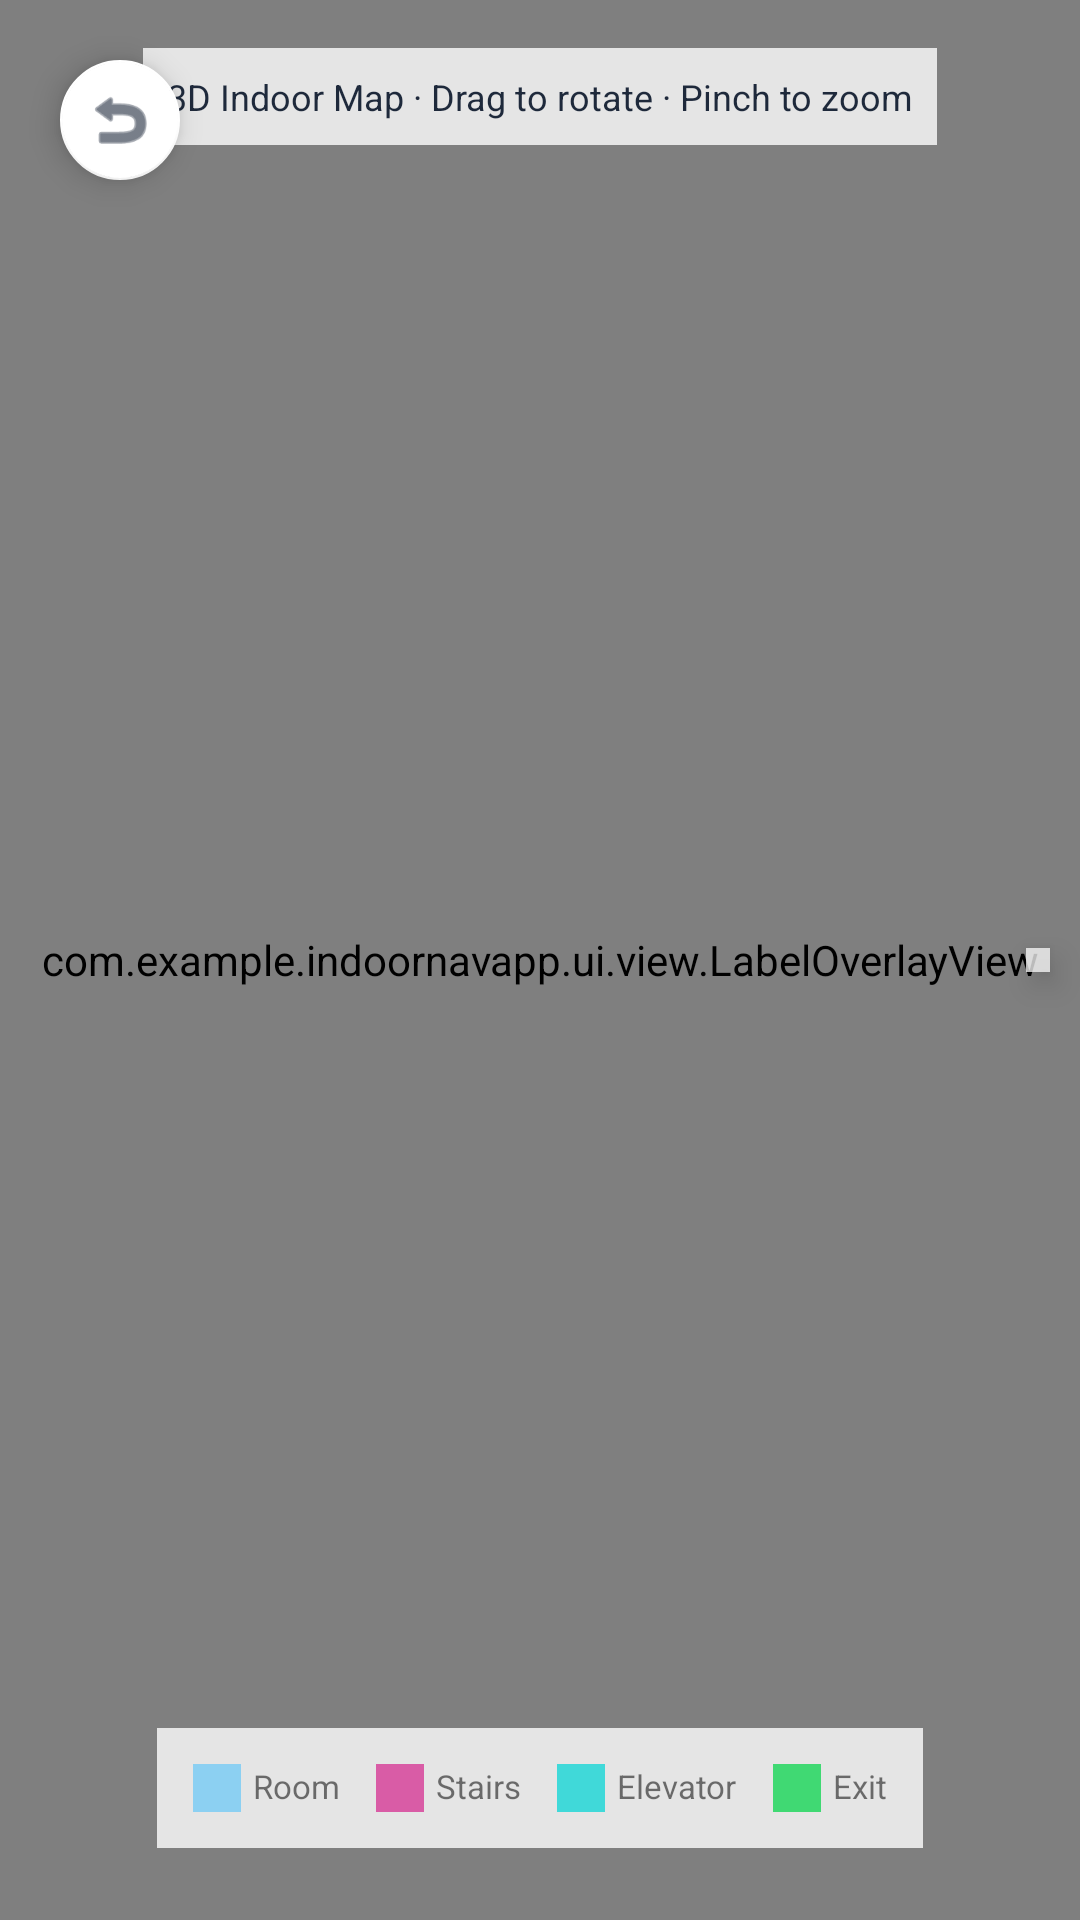

Android layout source for this screen:
<!-- AndroidManifest.xml: application theme Theme.IndoorNavApp -->
<!-- res/layout/activity_map_3d.xml -->
<?xml version="1.0" encoding="utf-8"?>
<FrameLayout xmlns:android="http://schemas.android.com/apk/res/android"
    xmlns:app="http://schemas.android.com/apk/res-auto"
    android:layout_width="match_parent"
    android:layout_height="match_parent">

    <android.opengl.GLSurfaceView
        android:id="@+id/gl_surface"
        android:layout_width="match_parent"
        android:layout_height="match_parent" />

    <com.example.indoornavapp.ui.view.LabelOverlayView
        android:id="@+id/label_overlay"
        android:layout_width="match_parent"
        android:layout_height="match_parent" />

    <com.google.android.material.floatingactionbutton.FloatingActionButton
        android:id="@+id/btn_back_3d"
        android:layout_width="wrap_content"
        android:layout_height="wrap_content"
        android:layout_margin="16dp"
        android:layout_gravity="top|start"
        android:src="@android:drawable/ic_menu_revert"
        app:backgroundTint="@color/white"
        app:tint="@color/gray_800"
        app:fabSize="mini" />

    
    <LinearLayout
        android:id="@+id/floor_selector"
        android:layout_width="wrap_content"
        android:layout_height="wrap_content"
        android:layout_gravity="end|center_vertical"
        android:layout_marginEnd="10dp"
        android:orientation="vertical"
        android:elevation="6dp"
        android:padding="4dp"
        android:background="#BBFFFFFF" />

    <LinearLayout
        android:layout_width="wrap_content"
        android:layout_height="wrap_content"
        android:layout_gravity="bottom|center_horizontal"
        android:layout_marginBottom="24dp"
        android:background="#CCFFFFFF"
        android:orientation="horizontal"
        android:padding="12dp">

        <View
            android:layout_width="16dp"
            android:layout_height="16dp"
            android:background="#8CD0F2" />
        <TextView
            android:layout_width="wrap_content"
            android:layout_height="wrap_content"
            android:layout_marginStart="4dp"
            android:layout_marginEnd="12dp"
            android:text="Room"
            android:textSize="11sp" />

        <View
            android:layout_width="16dp"
            android:layout_height="16dp"
            android:background="#D95CA6" />
        <TextView
            android:layout_width="wrap_content"
            android:layout_height="wrap_content"
            android:layout_marginStart="4dp"
            android:layout_marginEnd="12dp"
            android:text="Stairs"
            android:textSize="11sp" />

        <View
            android:layout_width="16dp"
            android:layout_height="16dp"
            android:background="#40D9D9" />
        <TextView
            android:layout_width="wrap_content"
            android:layout_height="wrap_content"
            android:layout_marginStart="4dp"
            android:layout_marginEnd="12dp"
            android:text="Elevator"
            android:textSize="11sp" />

        <View
            android:layout_width="16dp"
            android:layout_height="16dp"
            android:background="#40D973" />
        <TextView
            android:layout_width="wrap_content"
            android:layout_height="wrap_content"
            android:layout_marginStart="4dp"
            android:text="Exit"
            android:textSize="11sp" />
    </LinearLayout>

    <TextView
        android:layout_width="wrap_content"
        android:layout_height="wrap_content"
        android:layout_gravity="top|center_horizontal"
        android:layout_marginTop="16dp"
        android:background="#CCFFFFFF"
        android:padding="8dp"
        android:text="3D Indoor Map · Drag to rotate · Pinch to zoom"
        android:textColor="@color/gray_800"
        android:textSize="12sp" />

</FrameLayout>
<!-- resources referenced by this layout -->
<resources>
  <color name="gray_800">#1E293B</color>
  <color name="white">#FFFFFFFF</color>
  <style name="Theme.IndoorNavApp" parent="Theme.MaterialComponents.Light.NoActionBar">
          <item name="colorPrimary">@color/blue_500</item>
          <item name="colorPrimaryVariant">@color/blue_700</item>
          <item name="colorOnPrimary">@color/white</item>
          <item name="colorSecondary">@color/blue_400</item>
          <item name="colorSecondaryVariant">@color/blue_600</item>
          <item name="colorOnSecondary">@color/white</item>
          <item name="android:statusBarColor">@color/header_start</item>
          <item name="android:windowLightStatusBar">false</item>
      </style>
  <color name="blue_500">#3B82F6</color>
  <color name="blue_700">#1D4ED8</color>
  <color name="blue_400">#60A5FA</color>
  <color name="blue_600">#2563EB</color>
  <color name="header_start">#1D4ED8</color>
</resources>
